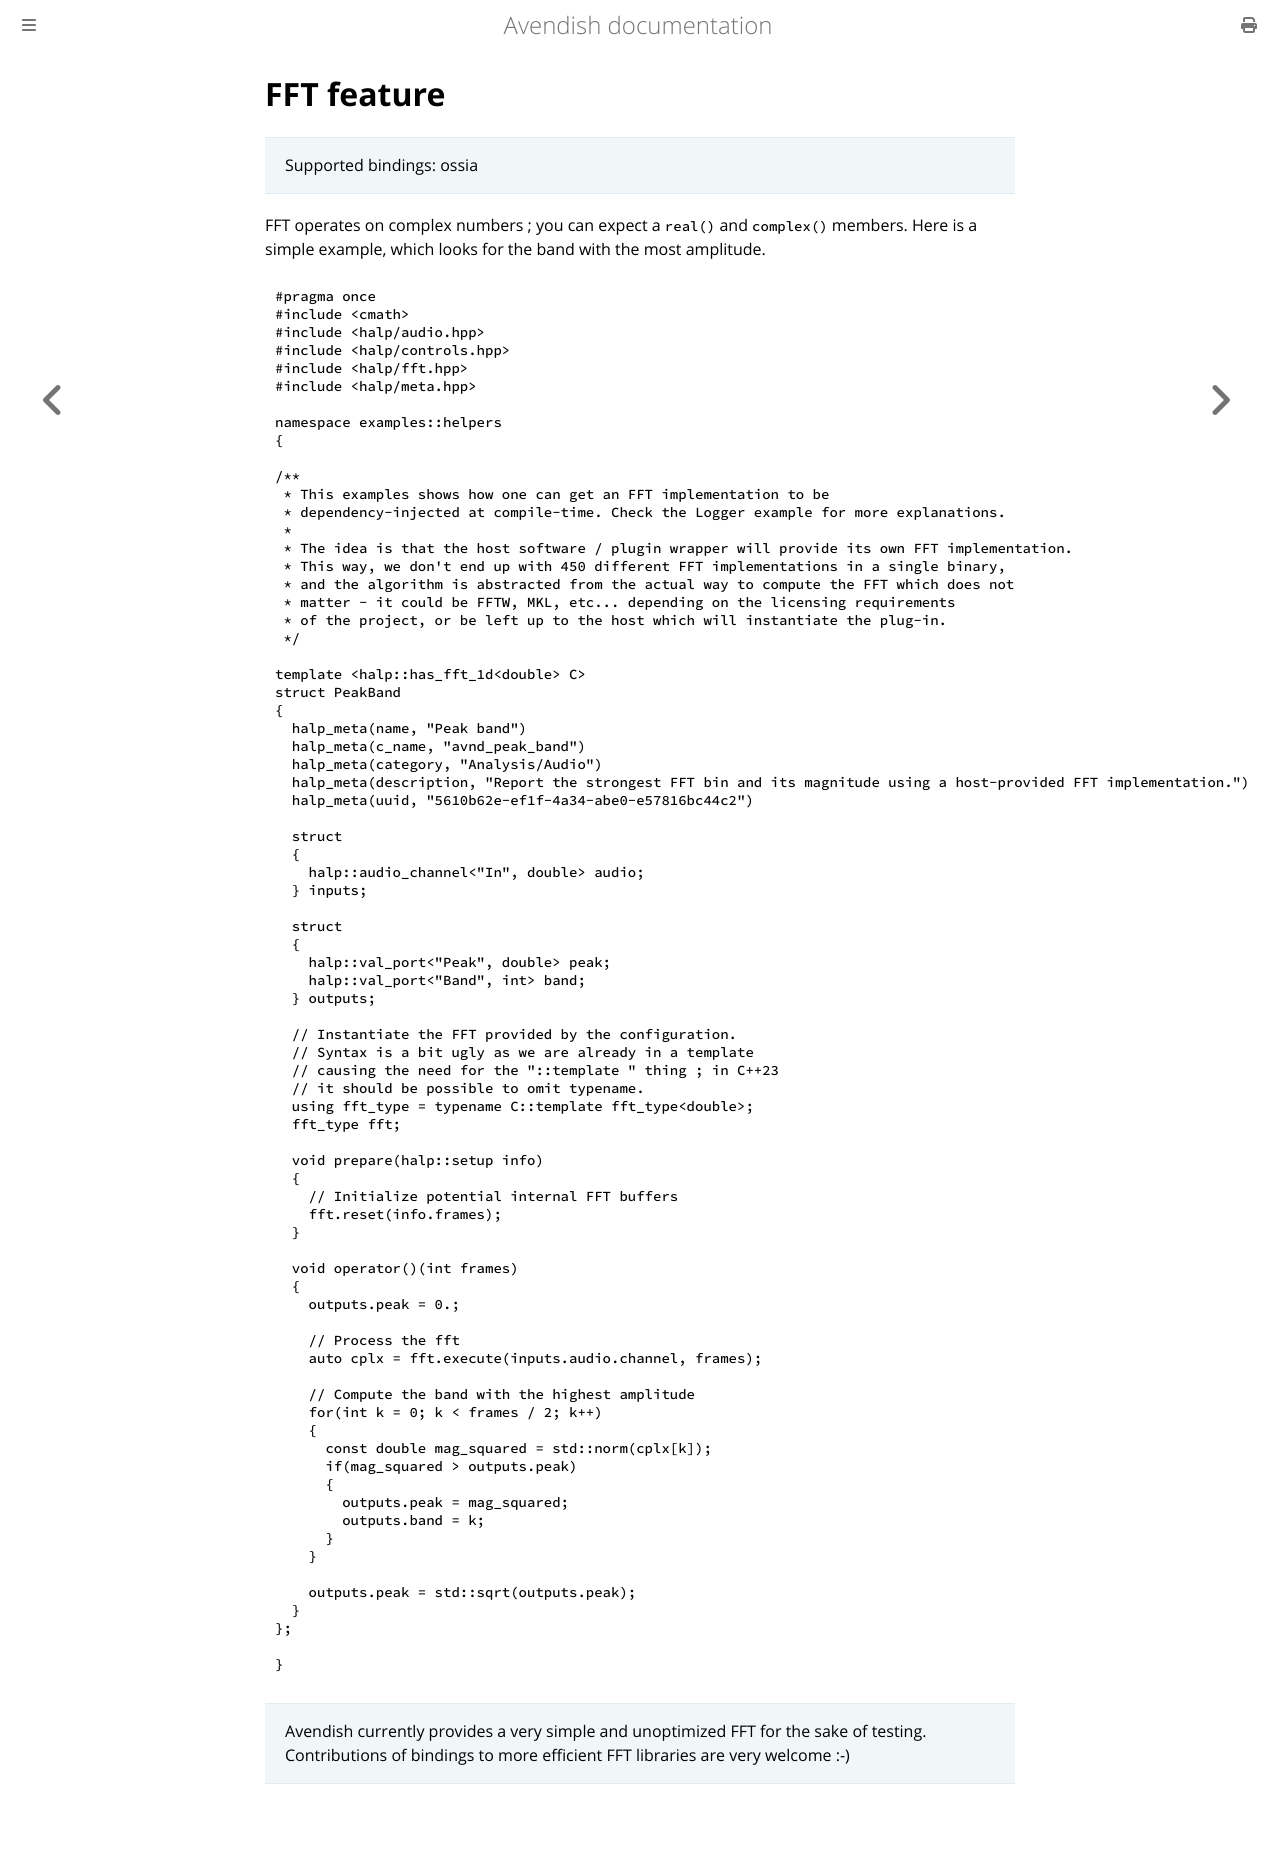

repository: celtera/avendish · page: advanced/fft.html · generator: mdbook

# FFT feature

> Supported bindings: ossia

FFT operates on complex numbers ; you can expect a `real()` and `complex()` members.
Here is a simple example, which looks for the band with the most amplitude.

```cpp
{{ #include ../../../examples/Helpers/PeakBand.hpp }}
```

> Avendish currently provides a very simple and unoptimized FFT for the sake of testing. Contributions of bindings to more efficient FFT libraries are very welcome :-)
